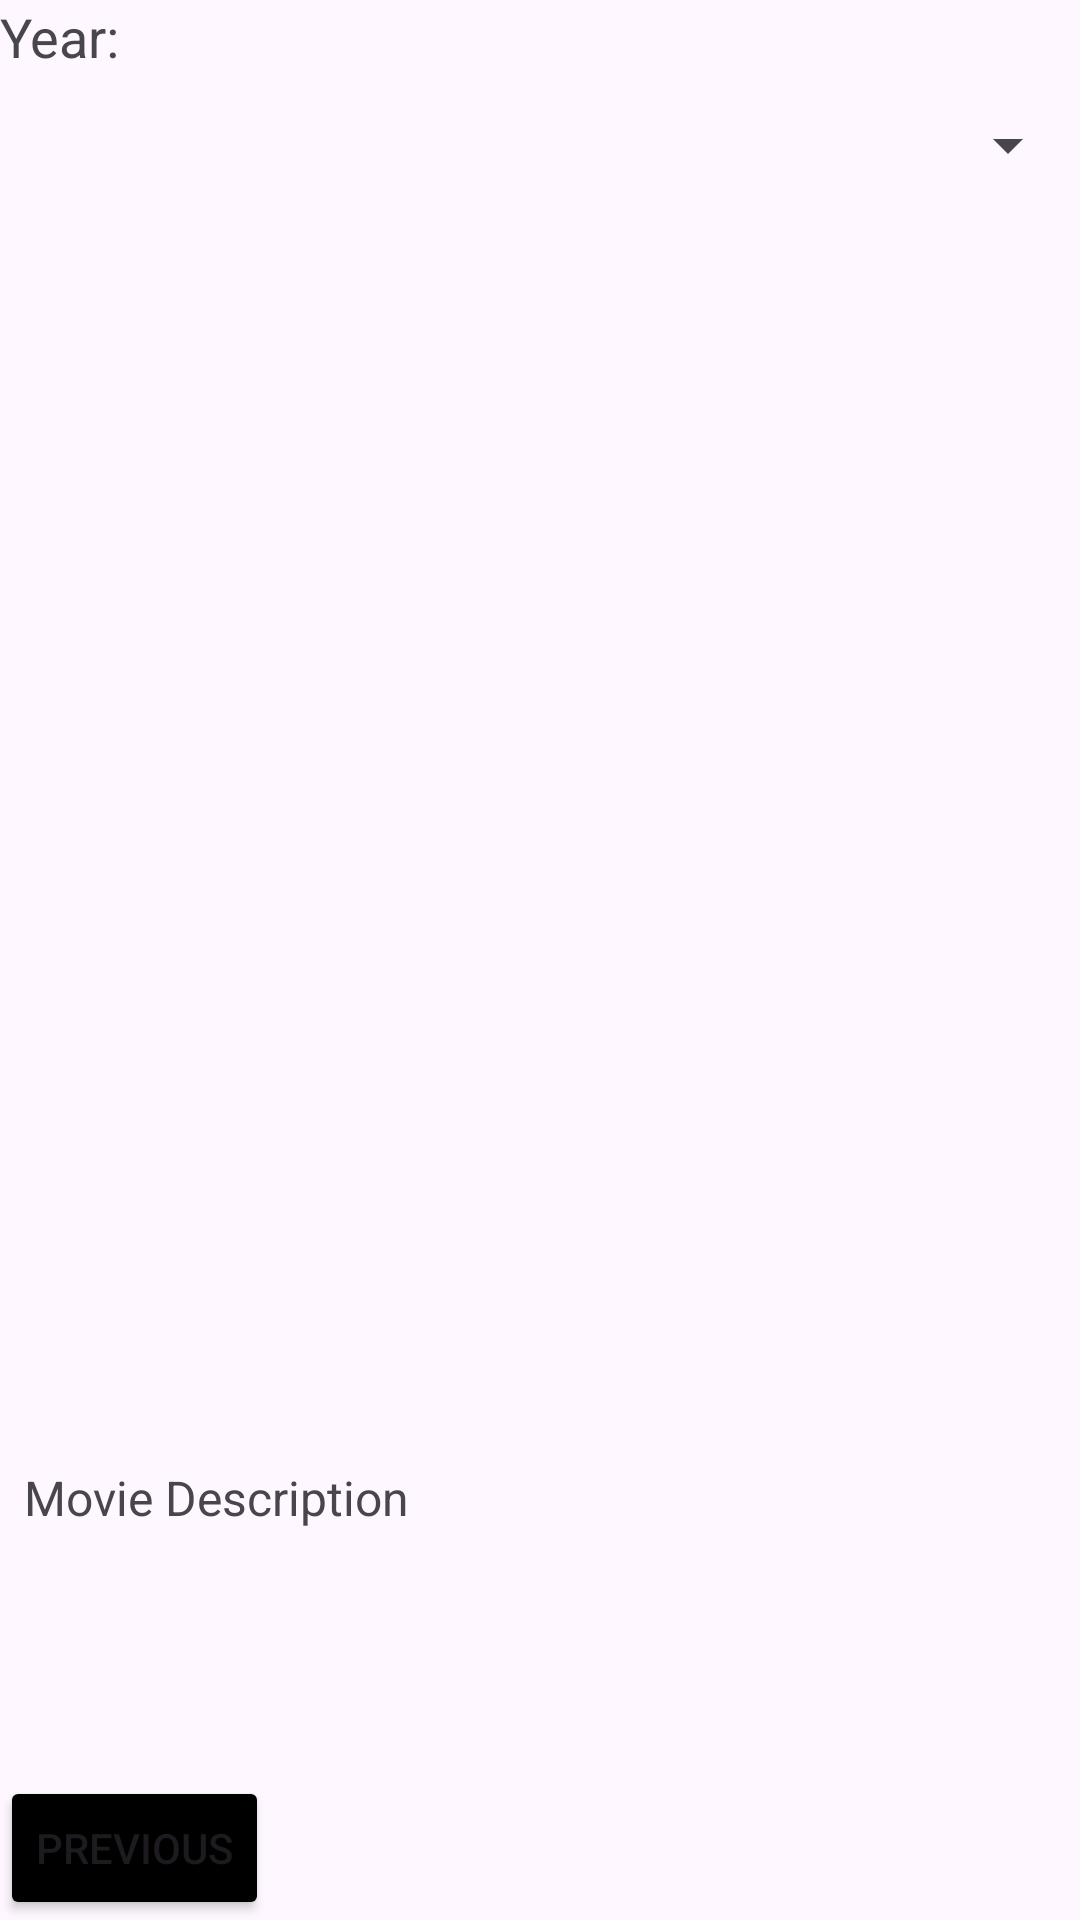

Here is an Android app screen rendered from its layout file. Give the layout XML and the strings, colors and styles it references.
<!-- AndroidManifest.xml: application theme Theme.Project_1 -->
<!-- res/layout/fragment_third.xml -->
<?xml version="1.0" encoding="utf-8"?>
<androidx.constraintlayout.widget.ConstraintLayout xmlns:android="http://schemas.android.com/apk/res/android"
    xmlns:app="http://schemas.android.com/apk/res-auto"
    xmlns:tools="http://schemas.android.com/tools"
    android:layout_width="match_parent"
    android:layout_height="match_parent"
    android:layout_margin="16dp"
    tools:context=".SecondFragment"
    tools:ignore="VisualLintBounds">

    <Button
        android:id="@+id/button_third"
        android:layout_width="wrap_content"
        android:layout_height="wrap_content"
        android:backgroundTint="#000000"
        android:text="@string/previous"
        app:layout_constraintBottom_toBottomOf="parent"
        app:layout_constraintStart_toStartOf="parent" />

    <TextView
        android:id="@+id/textView2"
        android:layout_width="wrap_content"
        android:layout_height="wrap_content"
        android:text="@string/year"
        android:textSize="18sp"
        app:layout_constraintStart_toStartOf="parent"
        app:layout_constraintTop_toTopOf="parent" />

    <Spinner
        android:id="@+id/spinner"
        android:layout_width="fill_parent"
        android:layout_height="48dp"
        app:layout_constraintStart_toStartOf="parent"
        app:layout_constraintTop_toBottomOf="@+id/textView2" />

    <ListView
        android:id="@+id/listView"
        android:layout_width="fill_parent"
        android:layout_height="100dp"
        app:layout_constraintStart_toStartOf="parent"
        app:layout_constraintTop_toBottomOf="@+id/spinner" />

    <ImageView
        android:id="@+id/imageView"
        android:layout_width="200dp"
        android:layout_height="300dp"
        android:layout_marginStart="8dp"
        android:layout_marginTop="8dp"
        android:contentDescription="@string/poster"
        app:layout_constraintStart_toStartOf="parent"
        app:layout_constraintTop_toBottomOf="@+id/listView" />

    <TextView
        android:id="@+id/textView"
        android:layout_width="wrap_content"
        android:layout_height="wrap_content"
        android:layout_marginStart="8dp"
        android:layout_marginTop="8dp"
        android:text="@string/description"
        android:textSize="16sp"
        app:layout_constraintStart_toStartOf="parent"
        app:layout_constraintTop_toBottomOf="@+id/imageView" />

</androidx.constraintlayout.widget.ConstraintLayout>
<!-- resources referenced by this layout -->
<resources>
  <string name="description">Movie Description</string>
  <string name="poster">Poster</string>
  <string name="previous">Previous</string>
  <string name="year">Year: </string>
  <style name="Theme.Project_1" parent="Base.Theme.Project_1" />
  <style name="Base.Theme.Project_1" parent="Theme.Material3.DayNight.NoActionBar">
          
          <item name="colorPrimary">@color/white</item>
      </style>
  <color name="white">#FFFFFFFF</color>
</resources>
